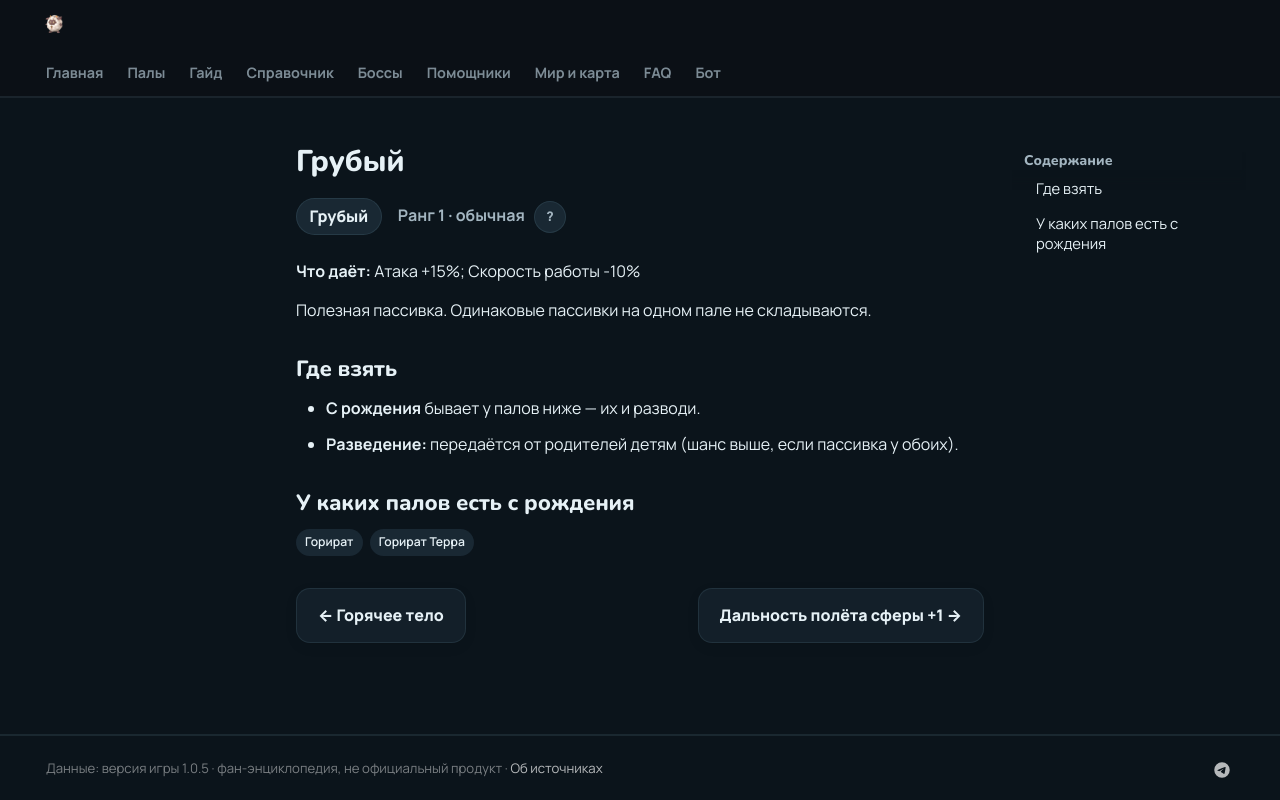

repository: 39den/palwiki · page: passivki/hooligan/index.html · generator: mkdocs

# Грубый

<div class="psv-hero" markdown="0"><span class="psv r-1 big">Грубый</span> <span class="rk">Ранг 1 · обычная <button class="hlp" data-tip="Ранг — насколько сильна пассивка: от −3 (вредная) до 4 (легендарная). Чем выше, тем реже встречается.">?</button></span></div>

**Что даёт:** Атака +15%; Скорость работы -10%

Полезная пассивка. Одинаковые пассивки на одном пале не складываются.

## Где взять

- 🐣 **С рождения** бывает у палов ниже — их и разводи.
- 🧬 **Разведение:** передаётся от родителей детям (шанс выше, если пассивка у обоих).

## У каких палов есть с рождения

<div class="tags" markdown="0"><a class="tag" href="../../4_spravochniki/paly/gorirat/">Горират</a><a class="tag" href="../../4_spravochniki/paly/gorirat_terra/">Горират Терра</a></div>

<div class="pn" markdown="0"><a class="card-link" href="../../passivki/heated_body/">← Горячее тело</a><a class="card-link" href="../../passivki/sphere_range_1/">Дальность полёта сферы +1 →</a></div>
